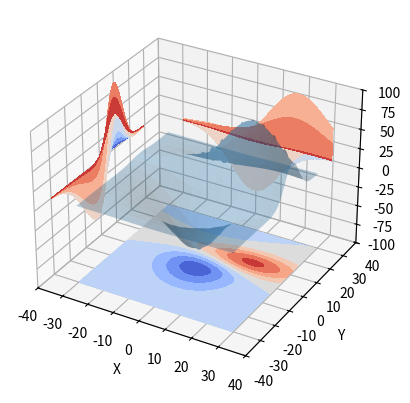

Python code for this plot:
'''
Demonstrates displaying a 3D surface while also projecting filled contour
'profiles' onto the 'walls' of the graph.

See contour3d_demo2 for the unfilled version.
'''

from mpl_toolkits.mplot3d import axes3d
import matplotlib.pyplot as plt
from matplotlib import cm

fig = plt.figure()
ax = fig.add_subplot(projection='3d')

X, Y, Z = axes3d.get_test_data(0.05)

# Plot the 3D surface
ax.plot_surface(X, Y, Z, rstride=8, cstride=8, alpha=0.3)

# Plot projections of the contours for each dimension.  By choosing offsets
# that match the appropriate axes limits, the projected contours will sit on
# the 'walls' of the graph
cset = ax.contourf(X, Y, Z, zdir='z', offset=-100, cmap=cm.coolwarm)
cset = ax.contourf(X, Y, Z, zdir='x', offset=-40, cmap=cm.coolwarm)
cset = ax.contourf(X, Y, Z, zdir='y', offset=40, cmap=cm.coolwarm)

ax.set_xlim(-40, 40)
ax.set_ylim(-40, 40)
ax.set_zlim(-100, 100)

ax.set_xlabel('X')
ax.set_ylabel('Y')
ax.set_zlabel('Z')

plt.show()



plt.show()